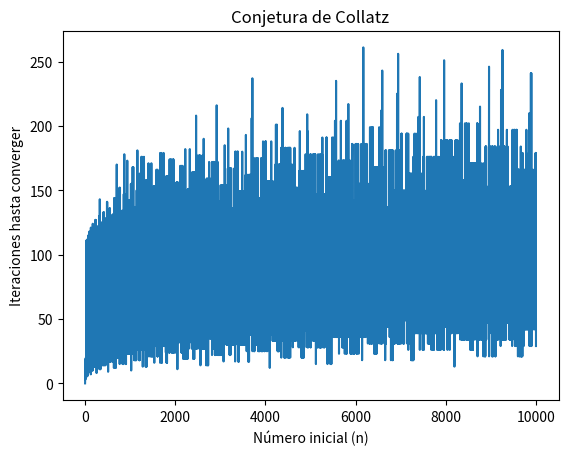

The matplotlib source for this figure:
import matplotlib.pyplot as plt

# Función Collatz
def collatz(n):
    pasos = 0
    while n != 1:
        if n % 2 == 0:
            n = n // 2
        else:
            n = 3 * n + 1
        pasos += 1
    return pasos

# Listas para gráfico
numeros = []
iteraciones = []

# Calcular para 1 a 10000
for i in range(1, 10001):
    numeros.append(i)
    iteraciones.append(collatz(i))

# Graficar
plt.plot(numeros, iteraciones)
plt.xlabel("Número inicial (n)")
plt.ylabel("Iteraciones hasta converger")
plt.title("Conjetura de Collatz")
plt.show()
